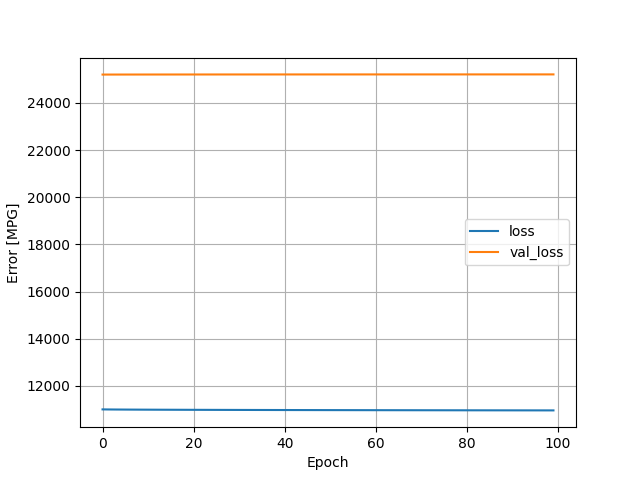

Values plotted in this chart, from the file beside it:
, loss, val_loss, epoch
0, 11002, 25205, 0
1, 10999, 25206, 1
2, 10997, 25206, 2
3, 10996, 25206, 3
4, 10995, 25207, 4
5, 10994, 25207, 5
6, 10993, 25207, 6
7, 10992, 25207, 7
8, 10991, 25207, 8
9, 10990, 25207, 9
10, 10989, 25208, 10
11, 10989, 25208, 11
12, 10988, 25208, 12
13, 10987, 25208, 13
14, 10987, 25208, 14
15, 10986, 25208, 15
16, 10985, 25208, 16
17, 10985, 25209, 17
18, 10984, 25209, 18
19, 10984, 25209, 19
20, 10983, 25209, 20
21, 10983, 25209, 21
22, 10982, 25209, 22
23, 10982, 25209, 23
24, 10981, 25209, 24
25, 10981, 25209, 25
26, 10980, 25210, 26
27, 10980, 25210, 27
28, 10979, 25210, 28
29, 10979, 25210, 29
30, 10978, 25210, 30
31, 10978, 25210, 31
32, 10978, 25210, 32
33, 10977, 25210, 33
34, 10977, 25210, 34
35, 10976, 25210, 35
36, 10976, 25210, 36
37, 10976, 25211, 37
38, 10975, 25211, 38
39, 10975, 25211, 39
40, 10974, 25211, 40
41, 10974, 25211, 41
42, 10974, 25211, 42
43, 10973, 25211, 43
44, 10973, 25211, 44
45, 10973, 25211, 45
46, 10972, 25211, 46
47, 10972, 25211, 47
48, 10972, 25211, 48
49, 10971, 25211, 49
50, 10971, 25211, 50
51, 10971, 25211, 51
52, 10970, 25211, 52
53, 10970, 25211, 53
54, 10970, 25211, 54
55, 10970, 25211, 55
56, 10969, 25211, 56
57, 10969, 25212, 57
58, 10969, 25212, 58
59, 10968, 25212, 59
... 40 more rows
